7-way image classification set "archive (1)" from GitHub (Bhawana-Bisht/CROPDISEASEPRIDICTION); label vocabulary: blast, healthy, insect damage, leaf folder, scald, stripes, tungro.

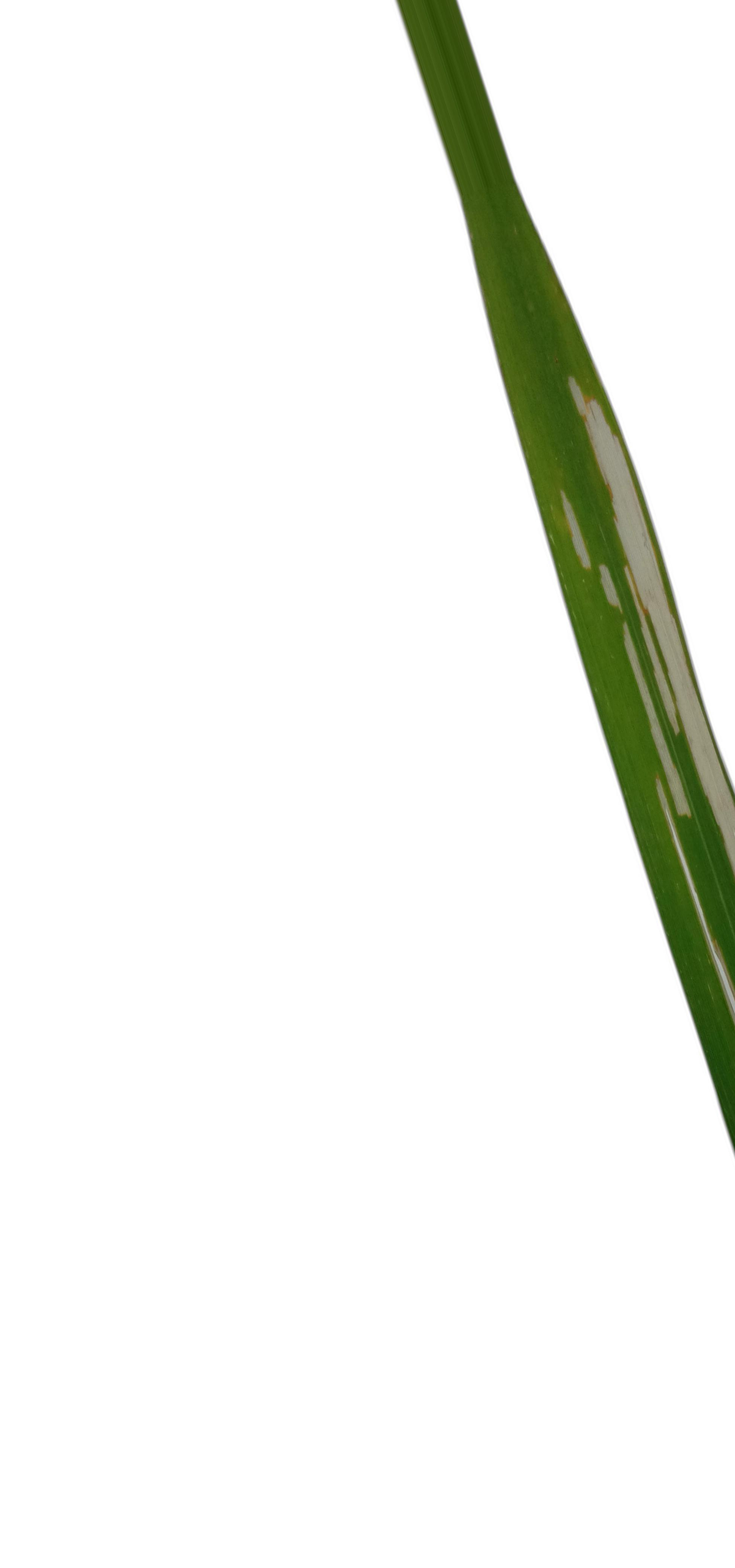
Label: leaf folder

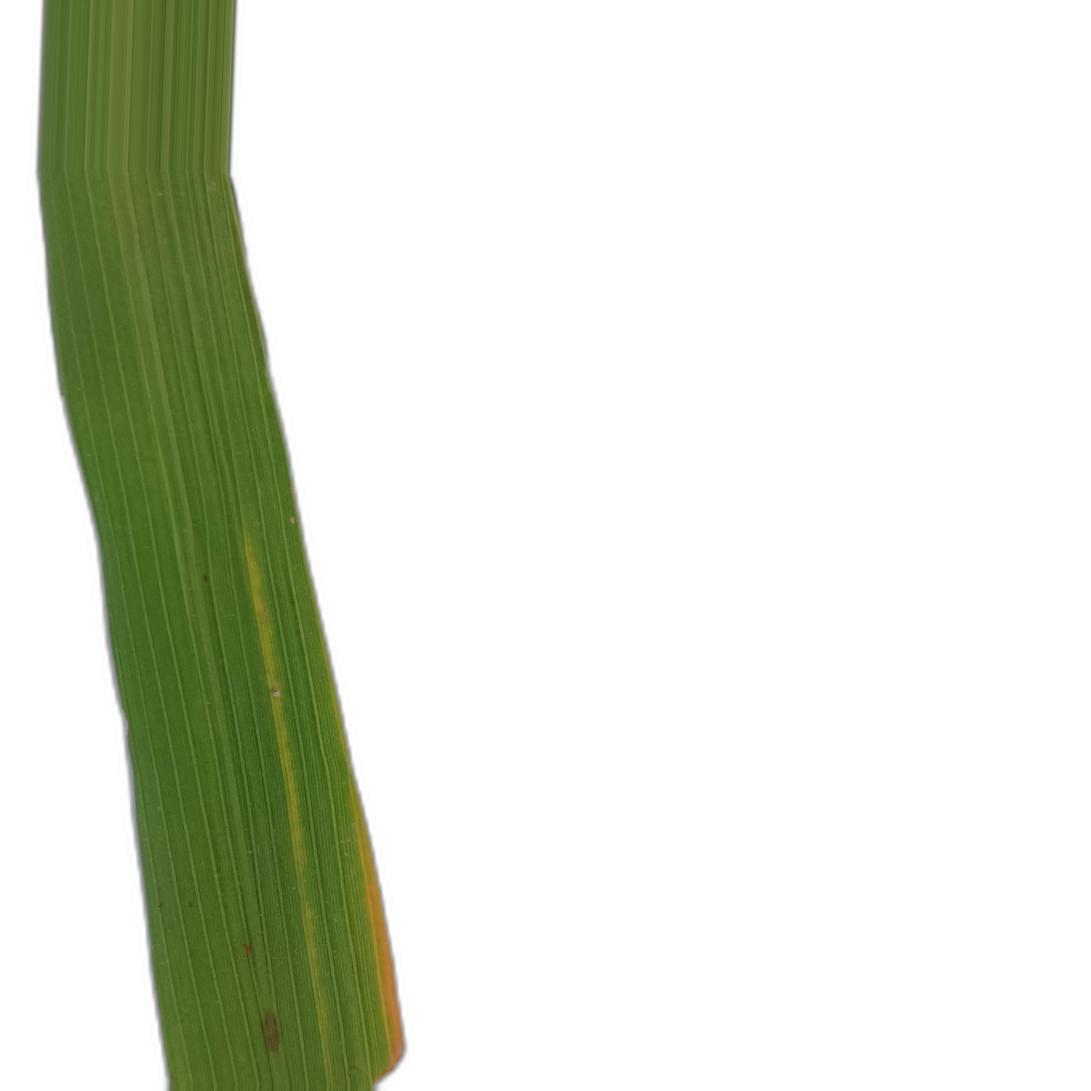
Label: stripes

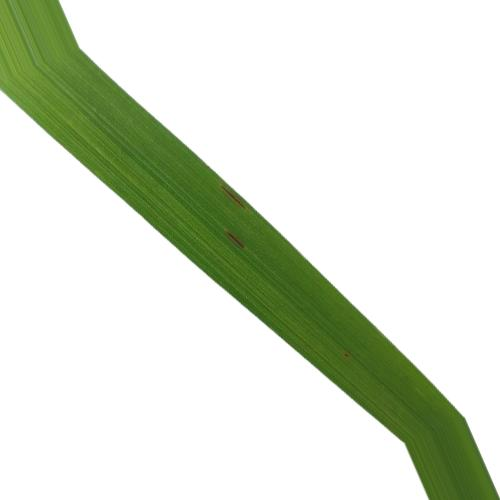
Label: blast

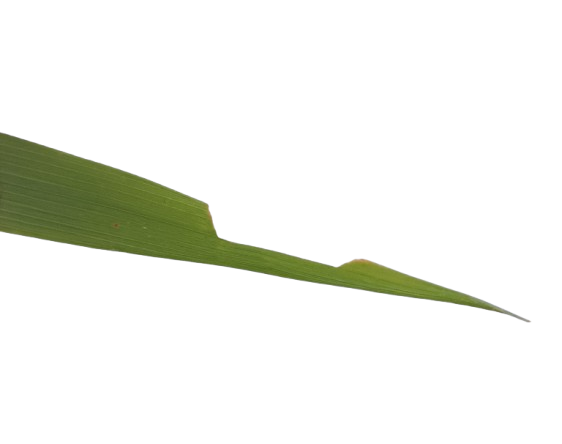
Label: insect damage

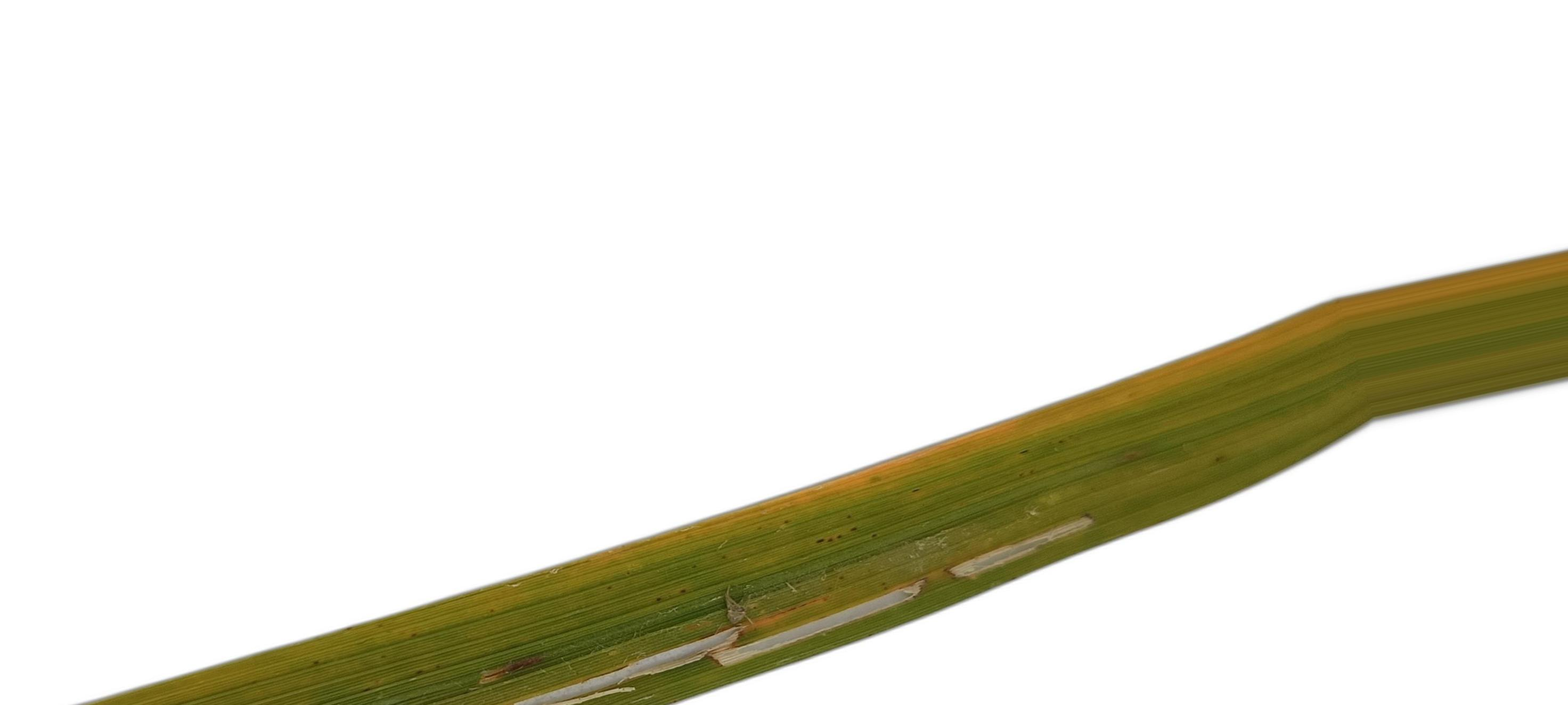
Label: tungro

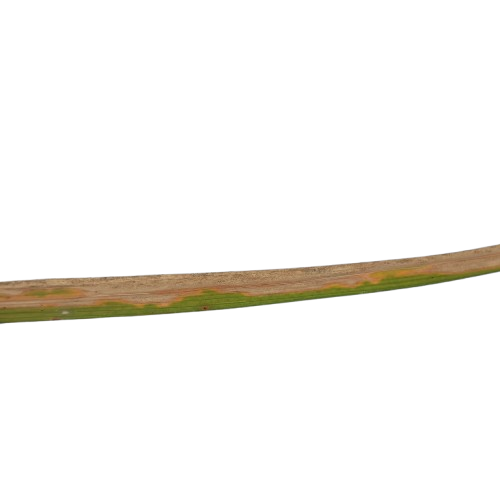
Label: scald
